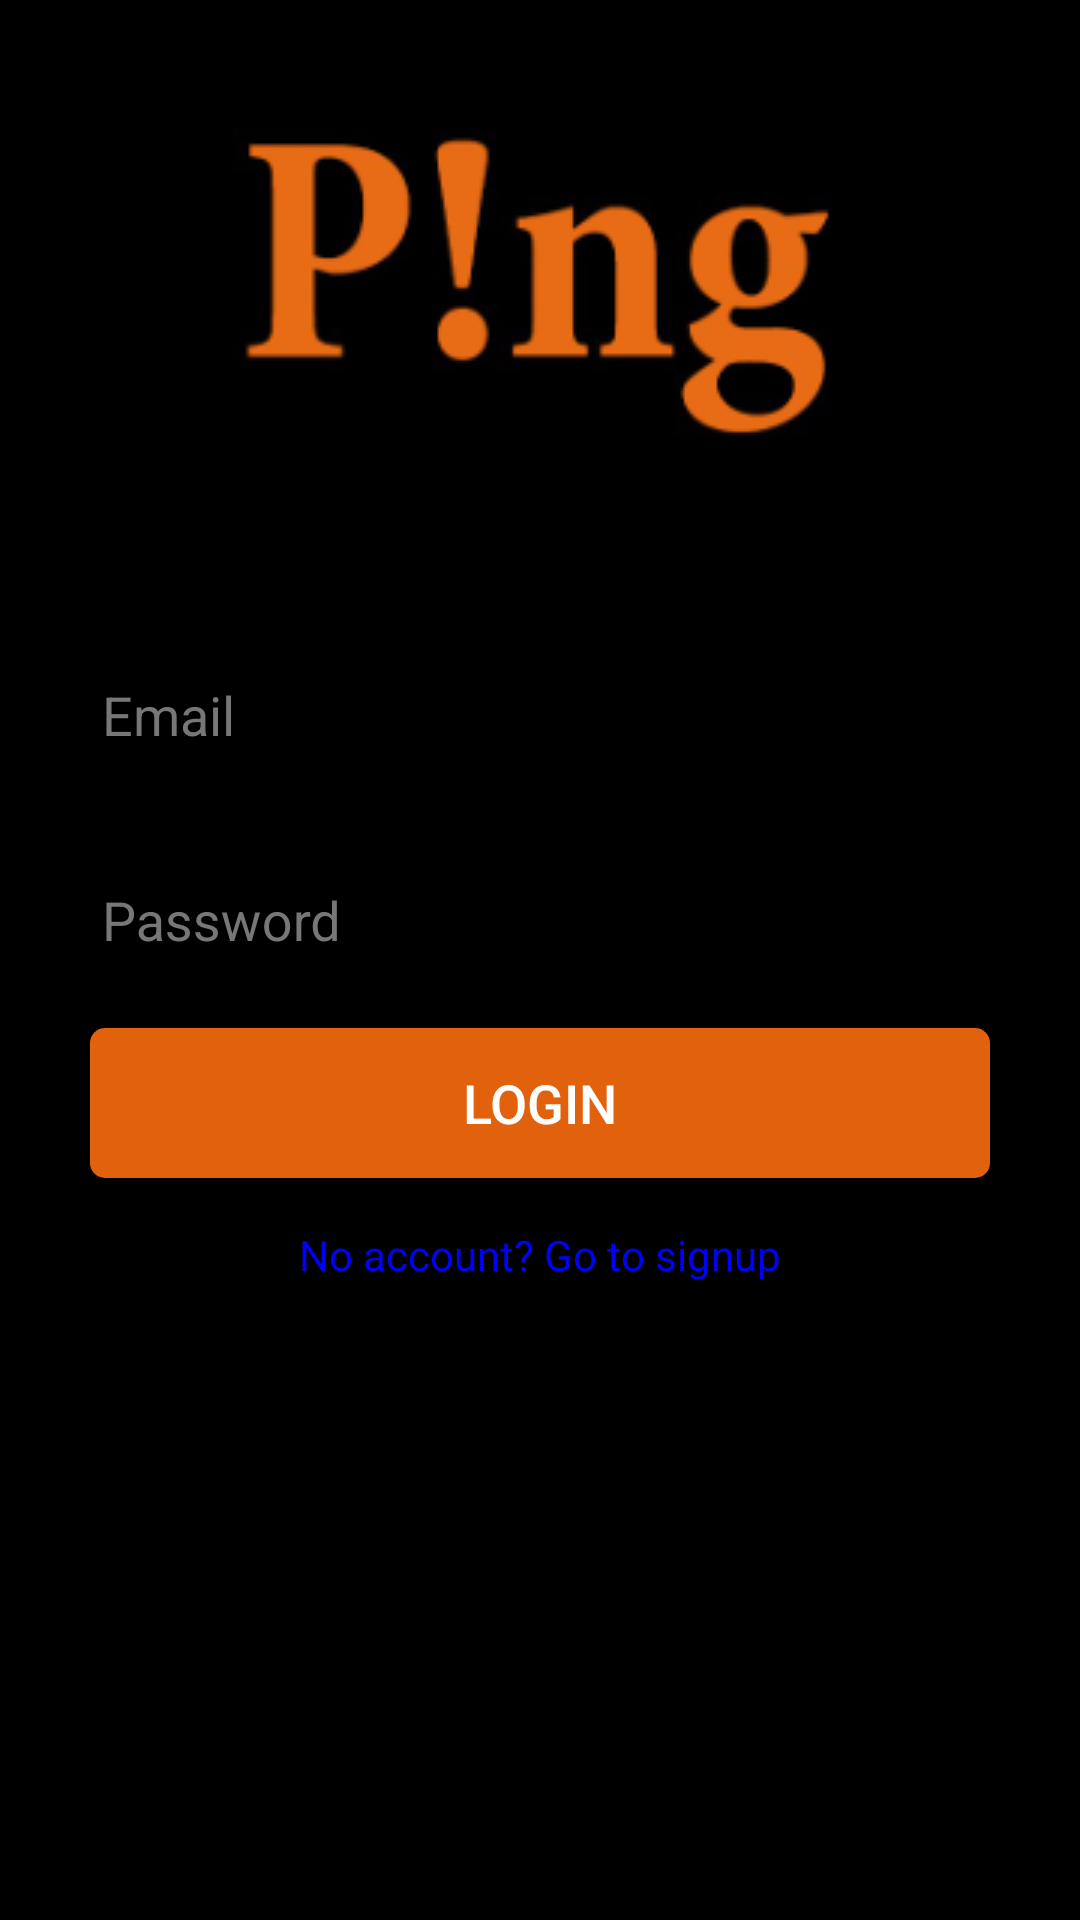

This screen was rendered from an Android layout file. Write that file and the resources it references.
<!-- AndroidManifest.xml: activity theme AppTheme.NoActionBar -->
<!-- res/layout/activity_login.xml -->
<?xml version="1.0" encoding="utf-8"?>
<androidx.constraintlayout.widget.ConstraintLayout
    xmlns:android="http://schemas.android.com/apk/res/android"
    xmlns:app="http://schemas.android.com/apk/res-auto"
    xmlns:tools="http://schemas.android.com/tools"
    android:layout_width="match_parent"
    android:layout_height="match_parent"
    tools:context=".activities.LoginActivity">
    <androidx.core.widget.NestedScrollView
        android:layout_width="match_parent"
        android:layout_height="match_parent"
        android:fillViewport="true">
        <RelativeLayout
            android:layout_width="match_parent"
            android:layout_height="match_parent"
            android:background="@color/black">

            <ImageView
                android:id="@+id/imageView"
                android:layout_width="match_parent"
                android:layout_height="wrap_content"
                android:layout_centerHorizontal="true"
                android:src="@drawable/pinglogo"
                android:layout_margin="@dimen/grid_4x" />
            <com.google.android.material.textfield.TextInputLayout
                android:id="@+id/emailTIL"
                android:layout_width="@dimen/standard_width"
                android:layout_height="wrap_content"
                android:layout_below="@id/imageView"
                android:layout_centerHorizontal="true"
                android:layout_margin="@dimen/grid_2x"
                android:textColorHint="@color/dark_grey">

                <com.google.android.material.textfield.TextInputEditText
                    android:id="@+id/emailET"
                    android:layout_width="match_parent"
                    android:layout_height="wrap_content"
                    android:inputType="textEmailAddress"
                    android:hint="@string/hint_email"
                    android:textColor="@color/white" />

            </com.google.android.material.textfield.TextInputLayout>

            <com.google.android.material.textfield.TextInputLayout
                android:id="@+id/passwordTIL"
                android:layout_width="@dimen/standard_width"
                android:layout_height="wrap_content"
                android:layout_below="@id/emailTIL"
                android:layout_centerHorizontal="true"
                android:layout_margin="@dimen/grid_2x"
                android:textColorHint="@color/dark_grey">

                <com.google.android.material.textfield.TextInputEditText
                    android:id="@+id/passwordET"
                    android:layout_width="match_parent"
                    android:layout_height="wrap_content"
                    android:inputType="textPassword"
                    android:hint="@string/hint_password"
                    android:textColor="@color/white" />

            </com.google.android.material.textfield.TextInputLayout>
            <Button
                android:id="@+id/buttonLogin"
                android:layout_width="@dimen/standard_width"
                android:layout_height="@dimen/standard_height"
                android:layout_below="@id/passwordTIL"
                android:layout_centerHorizontal="true"
                style="@style/StandardButton"
                android:onClick="onLogin"
                android:text="@string/button_login"
                android:textSize="18sp"
                android:layout_margin="@dimen/grid_2x" />
            <TextView
                android:id="@+id/signUpTV"
                android:layout_width="wrap_content"
                android:layout_height="wrap_content"
                android:layout_below="@id/buttonLogin"
                android:onClick="goToSignUp"
                android:layout_centerHorizontal="true"
                android:layout_margin="@dimen/grid_2x"
                android:clickable="true"
                android:focusable="true"
                style="@style/LinkText"
                android:text="@string/text_signUp"/>

        </RelativeLayout>
    </androidx.core.widget.NestedScrollView>
    <LinearLayout
        android:id="@+id/loginProgressLayout"
        android:layout_width="match_parent"
        android:layout_height="match_parent"
        android:orientation="vertical"
        android:gravity="center"
        android:background="@color/transparent_grey"
        android:visibility="gone">

        <ProgressBar
            android:layout_width="wrap_content"
            android:layout_height="wrap_content"/>
    </LinearLayout>


</androidx.constraintlayout.widget.ConstraintLayout>
<!-- resources referenced by this layout -->
<resources>
  <color name="black">#000000</color>
  <color name="dark_grey">#777777</color>
  <color name="transparent_grey">#99cccccc</color>
  <color name="white">#ffffff</color>
  <dimen name="grid_2x">8dp</dimen>
  <dimen name="grid_4x">32dp</dimen>
  <dimen name="standard_height">50dp</dimen>
  <dimen name="standard_width">300dp</dimen>
  <!-- drawable pinglogo: png bitmap (drawable, 21077 bytes) -->
  <string name="button_login">login</string>
  <string name="hint_email">Email</string>
  <string name="hint_password">Password</string>
  <string name="text_signUp">No account? Go to signup</string>
  <style name="LinkText">
          <item name="android:textColor">@color/blue</item>
      </style>
  <style name="StandardButton">
          <item name="android:textColor">@color/white</item>
          <item name="android:textSize">@dimen/standard_text_size</item>
          <item name="android:foreground">?attr/selectableItemBackground</item>
          <item name="android:background">@drawable/standard_button_rounded</item>
      </style>
  <style name="AppTheme.NoActionBar">
          <item name="windowActionBar">false</item>
          <item name="windowNoTitle">true</item>
      </style>
  <color name="blue">#0000ff</color>
  <dimen name="standard_text_size">20sp</dimen>
  <!-- drawable standard_button_rounded (drawable) -->
  <?xml version="1.0" encoding="utf-8"?>
  <shape xmlns:android="http://schemas.android.com/apk/res/android"
      android:shape="rectangle" >
      <solid android:color="@color/colorAccent"/>
      <corners android:radius="5dp"/>
  </shape>
  <color name="colorAccent">#E2610D</color>
</resources>
